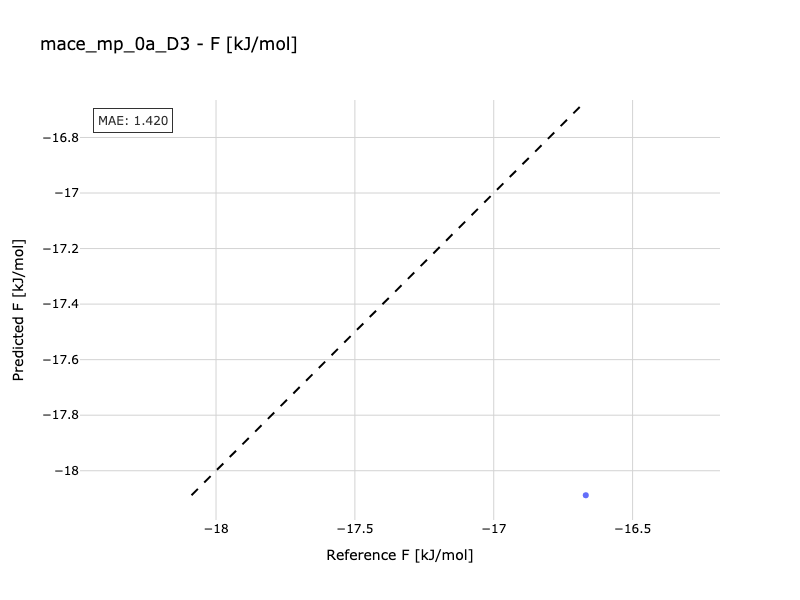

The table this chart was drawn from, first rows:
Reference, Predicted
-16.67, -18.09
